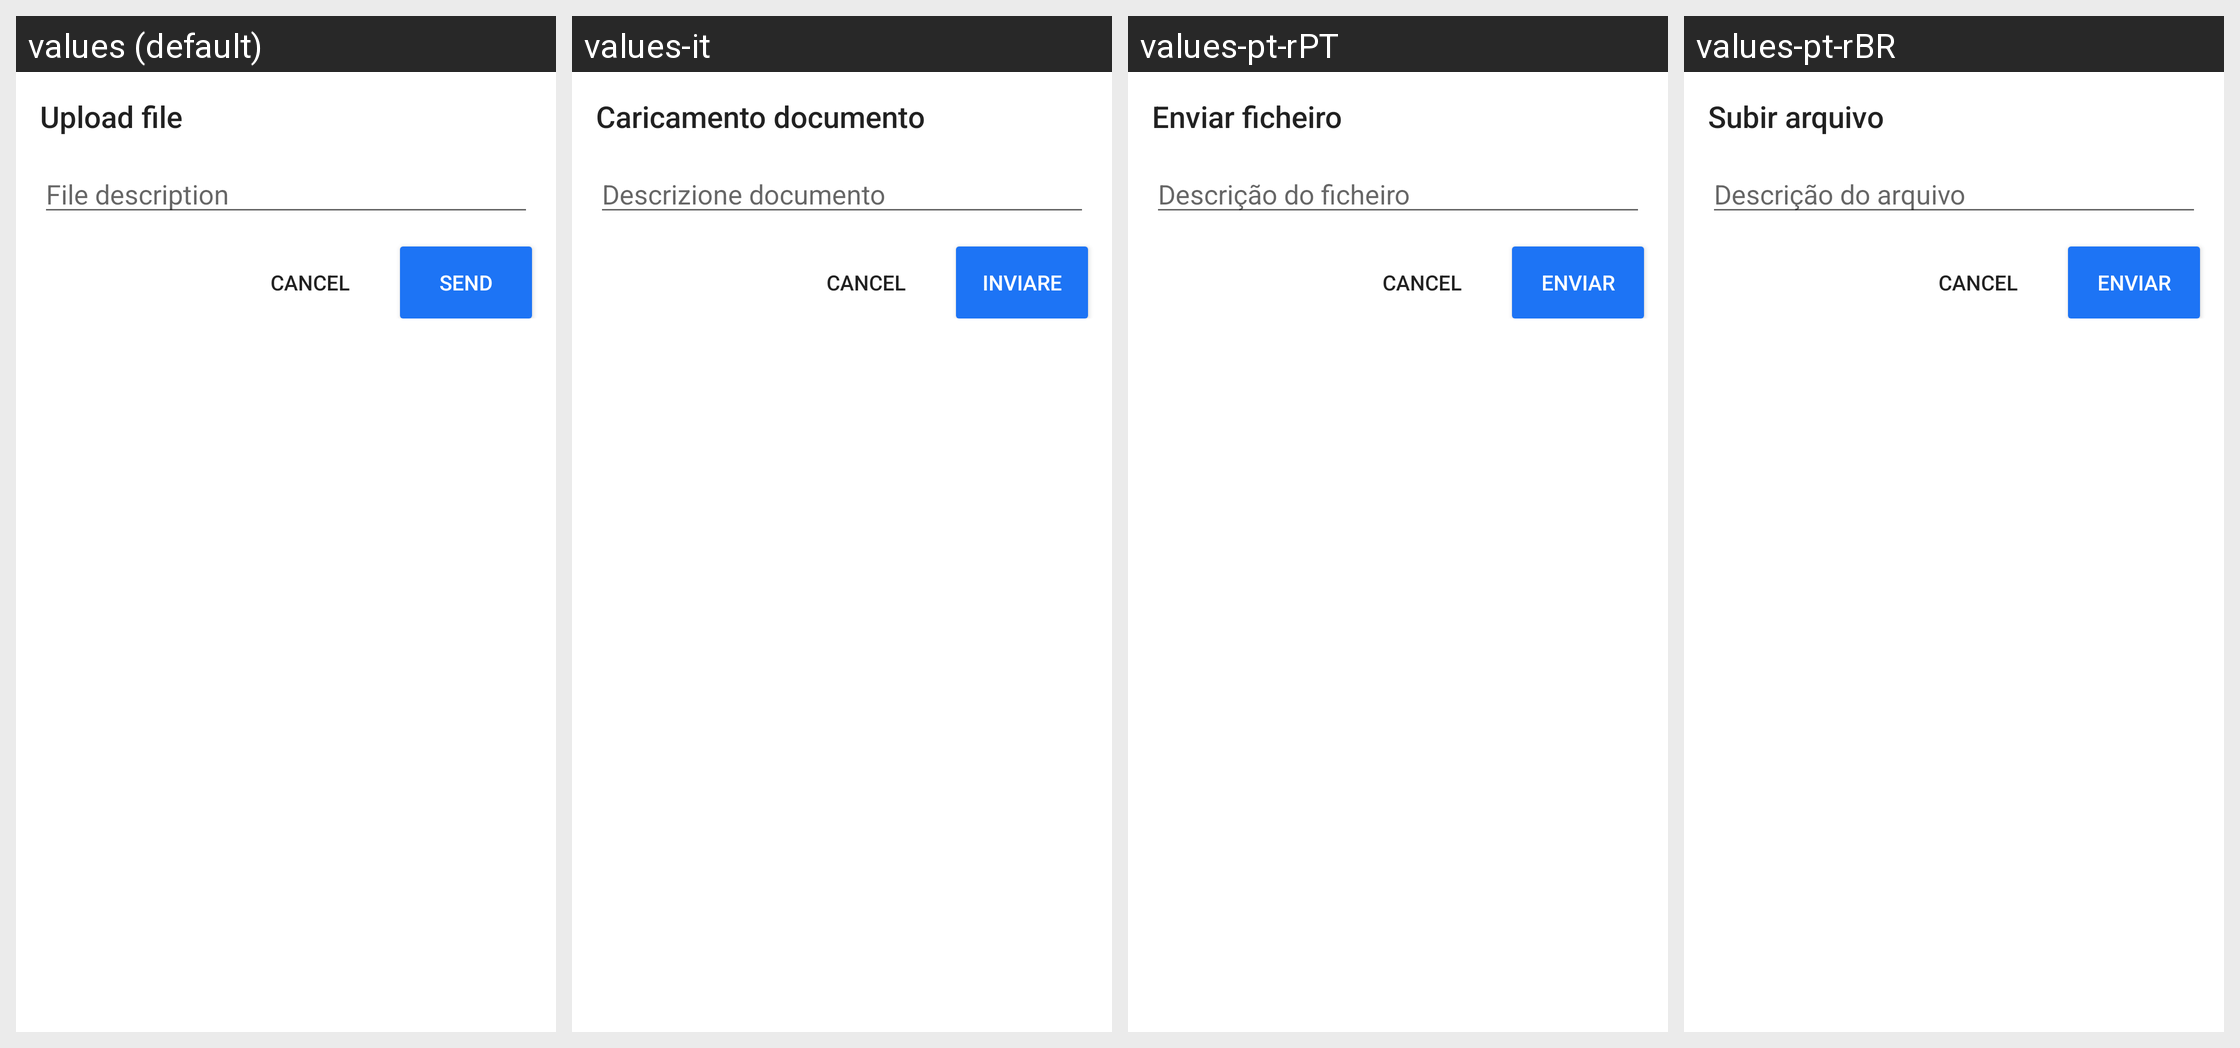

The same Android screen rendered under several of its app's locales, left to right. List the strings drawn on it with the default value and each locale's translation.
Android screen res/layout/file_attachments_dialog.xml rendered under 4 locales, left to right: values (default), values-it, values-pt-rPT, values-pt-rBR. Device: Nexus 5 (rendered at 1080×1920; each locale shown at half size, 540×960, under a caption strip naming it); theme Theme.MaterialComponents.DayNight.NoActionBar.
Other locales in the repository, not shown: values-ar, values-de, values-es, values-fa, values-fr, values-hi-rIN, values-ja, values-ru-rRU, values-tr, values-uk, values-zh-rCN, values-zh-rTW.
Strings drawn on this screen, with the default value and each locale's value (text and hints the layout hard-codes, and strings that could not be matched under every locale, appear in the picture but are not listed):

msg_upload_file
  values: Upload file
  values-it: Caricamento documento
  values-pt-rPT: Enviar ficheiro
  values-pt-rBR: Subir arquivo

msg_file_description
  values: File description
  values-it: Descrizione documento
  values-pt-rPT: Descrição do ficheiro
  values-pt-rBR: Descrição do arquivo

msg_send
  values: Send
  values-it: Inviare
  values-pt-rPT: Enviar
  values-pt-rBR: Enviar
